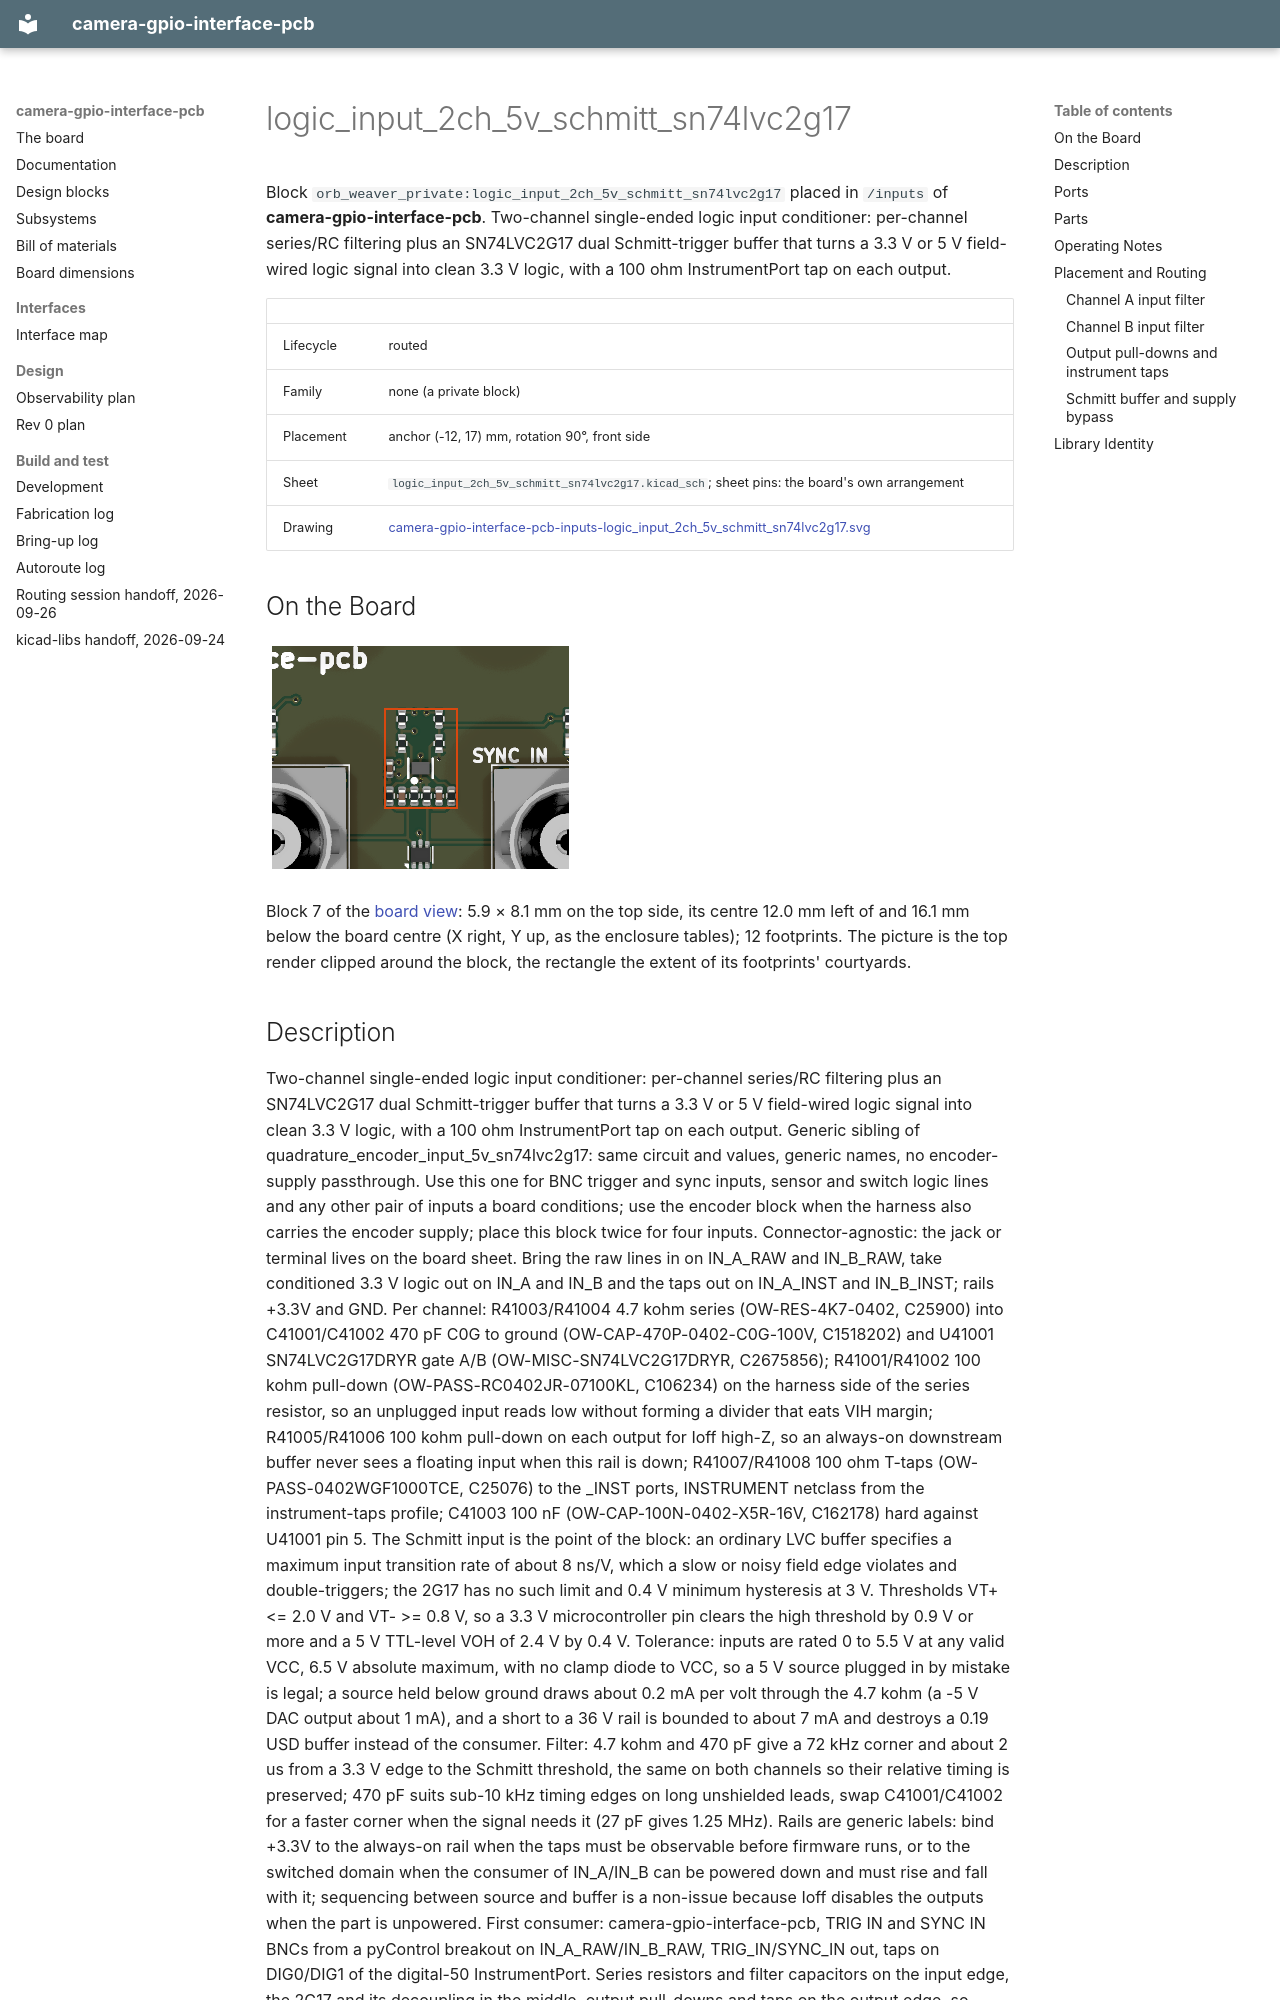

repository: peterpolidoro/camera-gpio-interface-pcb · page: generated/blocks/logic_input_2ch_5v_schmitt_sn74lvc2g17/index.html · generator: mkdocs

# logic_input_2ch_5v_schmitt_sn74lvc2g17

<!-- Generated by orb-weaver-kicad-board-docs from board-manifest.yaml; do not edit. -->

Block `orb_weaver_private:logic_input_2ch_5v_schmitt_sn74lvc2g17` placed in `/inputs` of **camera-gpio-interface-pcb**. Two-channel single-ended logic input conditioner: per-channel series/RC filtering plus an SN74LVC2G17 dual Schmitt-trigger buffer that turns a 3.3 V or 5 V field-wired logic signal into clean 3.3 V logic, with a 100 ohm InstrumentPort tap on each output.

|  |  |
| --- | --- |
| Lifecycle | routed |
| Family | none (a private block) |
| Placement | anchor (-12, 17) mm, rotation 90°, front side |
| Sheet | `logic_input_2ch_5v_schmitt_sn74lvc2g17.kicad_sch`; sheet pins: the board's own arrangement |
| Drawing | [camera-gpio-interface-pcb-inputs-logic_input_2ch_5v_schmitt_sn74lvc2g17.svg](../schematic/camera-gpio-interface-pcb-inputs-logic_input_2ch_5v_schmitt_sn74lvc2g17.svg) |

## On the Board

![logic_input_2ch_5v_schmitt_sn74lvc2g17 on the board](layout/logic_input_2ch_5v_schmitt_sn74lvc2g17.png)

Block 7 of the [board view](../board-view.md): 5.9 × 8.1 mm on the top side, its centre 12.0 mm left of and 16.1 mm below the board centre (X right, Y up, as the enclosure tables); 12 footprints. The picture is the top render clipped around the block, the rectangle the extent of its footprints' courtyards.
